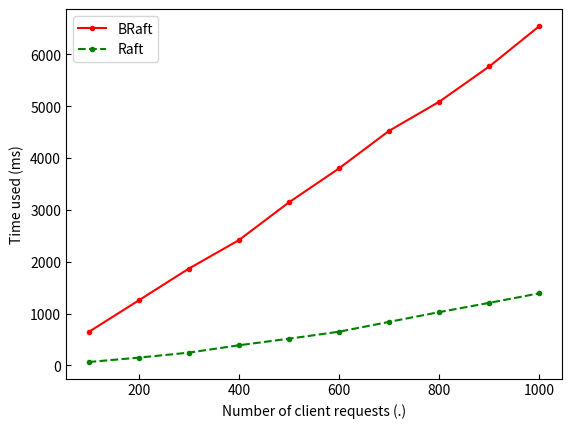

Write the Python code that produced this figure.
import matplotlib
import matplotlib.pyplot as plt
import numpy as np

x = np.linspace(100, 1000, 10)
y1 = [644, 1254, 1867, 2417, 3146, 3802, 4527, 5088, 5769, 6548]
y2 = [66, 151, 247, 389, 516, 651, 841, 1029, 1208, 1392]

# Set global title.
fig = plt.figure()
st = fig.suptitle("", fontsize="x-large")

# Set tick direction.
matplotlib.rcParams['xtick.direction'] = 'in'
matplotlib.rcParams['ytick.direction'] = 'in'

plt.plot(x, y1, 'r.-', label='BRaft')
plt.xlabel('Number of nodes (.)')
plt.ylabel('Time used (ms)')

plt.plot(x, y2, 'g.--', label='Raft')
plt.xlabel('Number of client requests (.)')
plt.ylabel('Time used (ms)')

plt.legend()
plt.show()
